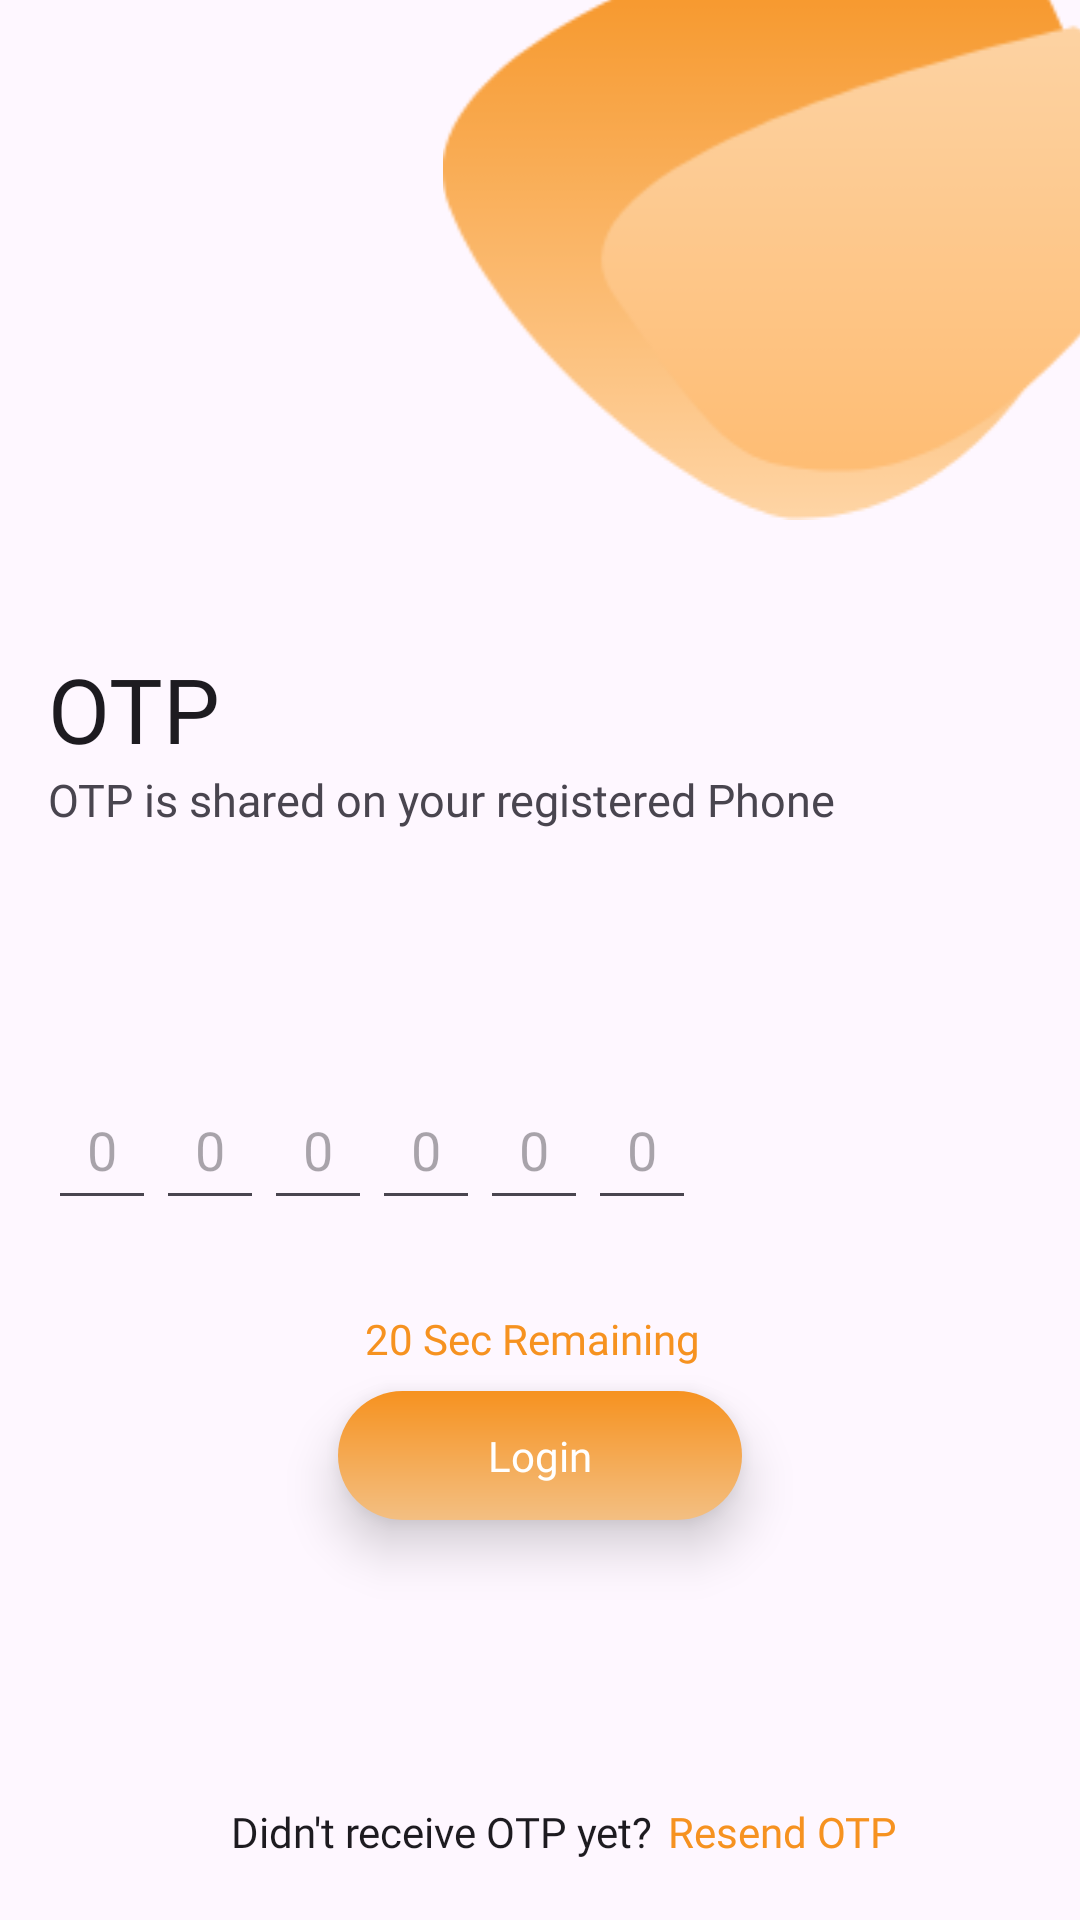

Write the Android layout XML for this screen, with the resource values it uses.
<!-- AndroidManifest.xml: activity theme Theme.WizSuiteEvent12.NoActionBar -->
<!-- res/layout/activity_verify_login_otp.xml -->
<?xml version="1.0" encoding="utf-8"?>
<androidx.constraintlayout.widget.ConstraintLayout xmlns:android="http://schemas.android.com/apk/res/android"
    xmlns:app="http://schemas.android.com/apk/res-auto"
    xmlns:tools="http://schemas.android.com/tools"
    android:id="@+id/main"
    android:layout_width="match_parent"
    android:layout_height="match_parent"
    tools:context=".ui.activities.verify_login_otp.VerifyLoginOtpActivity">


    <ImageView
        android:id="@+id/imgBackground"
        android:layout_width="wrap_content"
        android:layout_height="wrap_content"
        android:layout_marginTop="-25dp"
        android:src="@drawable/bg_image"
        app:layout_constraintEnd_toEndOf="parent"
        app:layout_constraintHorizontal_bias="1.26"
        app:layout_constraintStart_toStartOf="parent"
        app:layout_constraintTop_toTopOf="parent" />

    <TextView
        android:id="@+id/txtLogin"
        android:layout_width="wrap_content"
        android:layout_height="wrap_content"
        android:layout_marginStart="@dimen/activity_horizontal_margin"
        android:fontFamily="@font/roboto_black"
        android:text="@string/otp"
        android:textAllCaps="true"
        android:textColor="?android:textColorPrimary"
        android:textSize="30sp"
        app:layout_constraintBottom_toBottomOf="parent"
        app:layout_constraintStart_toStartOf="parent"
        app:layout_constraintTop_toBottomOf="@id/imgBackground"
        app:layout_constraintVertical_bias="0.1" />

    <TextView
        android:id="@+id/txtLoginMessage"
        android:layout_width="wrap_content"
        android:layout_height="wrap_content"
        android:layout_marginStart="@dimen/activity_horizontal_margin"
        android:fontFamily="@font/roboto_black"
        android:text="@string/otp_shared_on_phone"
        android:textSize="15sp"
        app:layout_constraintStart_toStartOf="parent"
        app:layout_constraintTop_toBottomOf="@id/txtLogin" />

    <EditText
        android:id="@+id/otpDigit1"
        android:layout_width="0dp"
        android:layout_height="50dp"
        android:layout_marginStart="@dimen/activity_horizontal_margin"
        android:layout_marginTop="80dp"
        android:autofillHints="true"
        android:fontFamily="@font/roboto_black"
        android:gravity="center"
        android:hint="@string/zero"
        android:inputType="number"
        android:selectAllOnFocus="true"
        android:textColor="?android:textColorPrimary"
        app:layout_constraintEnd_toEndOf="parent"
        app:layout_constraintHorizontal_bias="0"
        app:layout_constraintStart_toStartOf="parent"
        app:layout_constraintTop_toBottomOf="@id/txtLoginMessage"
        app:layout_constraintWidth_percent="0.1" />

    <EditText
        android:id="@+id/otpDigit2"
        android:layout_width="0dp"
        android:layout_height="50dp"
        android:layout_marginTop="80dp"
        android:autofillHints="true"
        android:fontFamily="@font/roboto_black"
        android:gravity="center"
        android:hint="@string/zero"
        android:inputType="number"
        android:selectAllOnFocus="true"
        android:textColor="?android:textColorPrimary"
        app:layout_constraintEnd_toEndOf="parent"
        app:layout_constraintHorizontal_bias="0"
        app:layout_constraintStart_toEndOf="@id/otpDigit1"
        app:layout_constraintTop_toBottomOf="@id/txtLoginMessage"
        app:layout_constraintWidth_percent="0.1" />

    <EditText
        android:id="@+id/otpDigit3"
        android:layout_width="0dp"
        android:layout_height="50dp"
        android:layout_marginTop="80dp"
        android:autofillHints="true"
        android:fontFamily="@font/roboto_black"
        android:gravity="center"
        android:hint="@string/zero"
        android:inputType="number"
        android:selectAllOnFocus="true"
        android:textColor="?android:textColorPrimary"
        app:layout_constraintEnd_toEndOf="parent"
        app:layout_constraintHorizontal_bias="0"
        app:layout_constraintStart_toEndOf="@id/otpDigit2"
        app:layout_constraintTop_toBottomOf="@id/txtLoginMessage"
        app:layout_constraintWidth_percent="0.1" />

    <EditText
        android:id="@+id/otpDigit4"
        android:layout_width="0dp"
        android:layout_height="50dp"
        android:layout_marginTop="80dp"
        android:autofillHints="true"
        android:fontFamily="@font/roboto_black"
        android:gravity="center"
        android:hint="@string/zero"
        android:inputType="number"
        android:selectAllOnFocus="true"
        android:textColor="?android:textColorPrimary"
        app:layout_constraintEnd_toEndOf="parent"
        app:layout_constraintHorizontal_bias="0"
        app:layout_constraintStart_toEndOf="@id/otpDigit3"
        app:layout_constraintTop_toBottomOf="@id/txtLoginMessage"
        app:layout_constraintWidth_percent="0.1" />

    <EditText
        android:id="@+id/otpDigit5"
        android:layout_width="0dp"
        android:layout_height="50dp"
        android:layout_marginTop="80dp"
        android:autofillHints="true"
        android:fontFamily="@font/roboto_black"
        android:gravity="center"
        android:hint="@string/zero"
        android:inputType="number"
        android:selectAllOnFocus="true"
        android:textColor="?android:textColorPrimary"
        app:layout_constraintEnd_toEndOf="parent"
        app:layout_constraintHorizontal_bias="0.0"
        app:layout_constraintStart_toEndOf="@id/otpDigit4"
        app:layout_constraintTop_toBottomOf="@id/txtLoginMessage"
        app:layout_constraintWidth_percent="0.1" />

    <EditText
        android:id="@+id/otpDigit6"
        android:layout_width="0dp"
        android:layout_height="50dp"
        android:layout_marginTop="80dp"
        android:layout_marginEnd="@dimen/activity_horizontal_margin"
        android:autofillHints="true"
        android:fontFamily="@font/roboto_black"
        android:gravity="center"
        android:hint="@string/zero"
        android:inputType="number"
        android:selectAllOnFocus="true"
        android:textColor="?android:textColorPrimary"
        app:layout_constraintEnd_toEndOf="parent"
        app:layout_constraintHorizontal_bias="0"
        app:layout_constraintStart_toEndOf="@id/otpDigit5"
        app:layout_constraintTop_toBottomOf="@id/txtLoginMessage"
        app:layout_constraintWidth_percent="0.1" />

    <TextView
        android:id="@+id/txtCountDownTimer"
        android:layout_width="wrap_content"
        android:layout_height="wrap_content"
        android:layout_gravity="start"
        android:layout_marginStart="5dp"
        android:layout_marginBottom="20dp"
        android:fontFamily="@font/roboto_black"
        android:paddingStart="0dp"
        android:paddingTop="30dp"
        android:paddingEnd="10dp"
        android:text="@string/_20_sec_remaining"
        android:textColor="@color/purple_700"
        android:textSize="14sp"
        app:layout_constraintEnd_toEndOf="parent"
        app:layout_constraintHorizontal_bias="0.5"
        app:layout_constraintStart_toStartOf="parent"
        app:layout_constraintTop_toBottomOf="@id/otpDigit6" />


    <TextView
        android:id="@+id/sendOTP"
        android:layout_width="wrap_content"
        android:layout_height="wrap_content"
        android:layout_gravity="start"
        android:background="@drawable/button_bg"
        android:elevation="10dp"
        android:fontFamily="@font/roboto_black"
        android:paddingStart="@dimen/button_horizontal_padding"
        android:paddingTop="@dimen/button_vertical_padding"
        android:paddingEnd="@dimen/button_horizontal_padding"
        android:paddingBottom="@dimen/button_vertical_padding"
        android:text="@string/login"
        android:textColor="@color/white"
        app:layout_constraintBottom_toBottomOf="parent"
        app:layout_constraintEnd_toEndOf="parent"
        app:layout_constraintStart_toStartOf="parent"
        app:layout_constraintTop_toBottomOf="@+id/otpDigit1"
        app:layout_constraintVertical_bias="0.3" />

    <TextView
        android:id="@+id/notReceivedOTP"
        android:layout_width="wrap_content"
        android:layout_height="wrap_content"
        android:layout_gravity="start"
        android:layout_marginStart="16dp"
        android:layout_marginBottom="20dp"
        android:fontFamily="@font/roboto_black"
        android:text="@string/do_not_receive_otp"
        android:textColor="?android:textColorPrimary"
        app:layout_constraintBottom_toBottomOf="parent"
        app:layout_constraintEnd_toEndOf="parent"
        app:layout_constraintHorizontal_bias="0.3"
        app:layout_constraintStart_toStartOf="parent" />

    <TextView
        android:id="@+id/resendOTP"
        android:layout_width="wrap_content"
        android:layout_height="wrap_content"
        android:layout_gravity="start"
        android:layout_marginStart="5dp"
        android:layout_marginBottom="20dp"
        android:fontFamily="@font/roboto_black"
        android:paddingTop="10dp"
        android:paddingEnd="10dp"
        android:text="@string/resend_otp"
        android:textColor="@color/purple_700"
        app:layout_constraintBottom_toBottomOf="parent"
        app:layout_constraintEnd_toEndOf="parent"
        app:layout_constraintHorizontal_bias="0"
        app:layout_constraintStart_toEndOf="@id/notReceivedOTP" />

    <ProgressBar
        android:id="@+id/loading"
        android:layout_width="wrap_content"
        android:layout_height="wrap_content"
        android:layout_gravity="center"
        android:layout_marginTop="64dp"
        android:layout_marginBottom="64dp"
        android:visibility="invisible"
        app:layout_constraintBottom_toBottomOf="parent"
        app:layout_constraintEnd_toEndOf="parent"
        app:layout_constraintStart_toStartOf="parent"
        app:layout_constraintTop_toTopOf="parent"
        app:layout_constraintVertical_bias="0.5" />


</androidx.constraintlayout.widget.ConstraintLayout>
<!-- resources referenced by this layout -->
<resources>
  <color name="purple_700">#F69220</color>
  <color name="white">#FFFFFFFF</color>
  <dimen name="activity_horizontal_margin">16dp</dimen>
  <dimen name="button_horizontal_padding">50dp</dimen>
  <dimen name="button_vertical_padding">12dp</dimen>
  <!-- drawable bg_image: png bitmap (drawable, 8352 bytes) -->
  <!-- drawable button_bg (drawable) -->
  <?xml version="1.0" encoding="utf-8"?>
  <shape xmlns:android="http://schemas.android.com/apk/res/android"
      android:shape="rectangle">
      <gradient
          android:angle="90"
          android:endColor="@color/purple_500"
          android:startColor="@color/orange" />
      <corners android:radius="50dp"/>
  
  </shape>
  <string name="_20_sec_remaining">20 Sec Remaining</string>
  <string name="do_not_receive_otp">Didn\'t receive OTP yet?</string>
  <string name="login">Login</string>
  <string name="otp">OTP</string>
  <string name="otp_shared_on_phone">OTP is shared on your registered Phone</string>
  <string name="resend_otp">Resend OTP</string>
  <string name="zero">0</string>
  <style name="Theme.WizSuiteEvent12.NoActionBar">
          <item name="windowActionBar">false</item>
          <item name="windowNoTitle">true</item>
      </style>
  <color name="purple_500">#F69220</color>
  <color name="orange">#F3BF82</color>
</resources>
